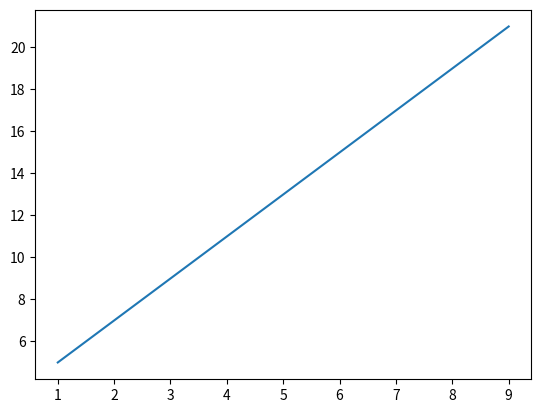
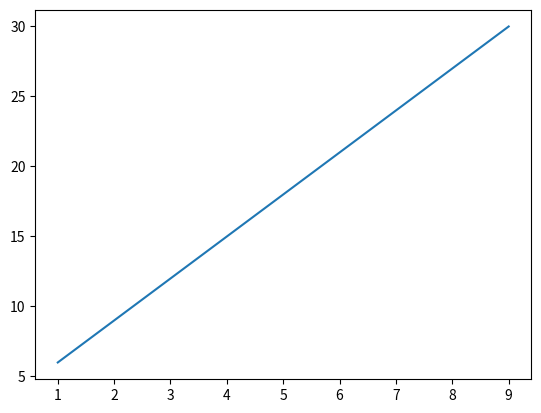
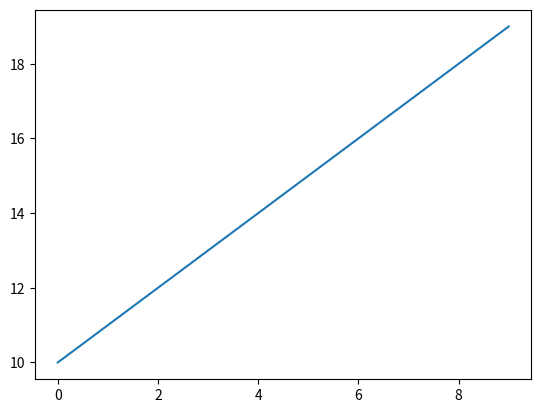
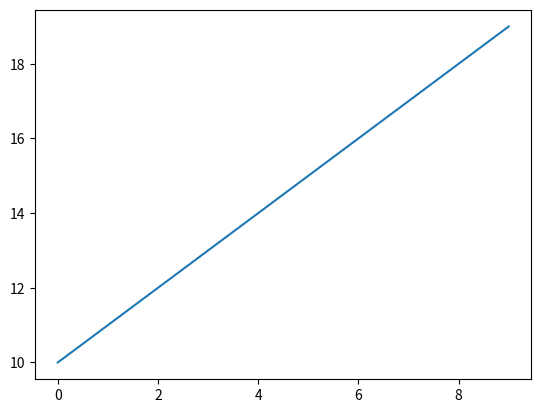

Reproduce these figures in Python, in order.
import matplotlib.pyplot as plt
import numpy as np

def make_plot(slope):
    x = np.arange(1,10)
    y = slope*x+3
    plt.figure()
    plt.plot(x,y)

make_plot(2)
make_plot(3)



plt.figure()
# Generate plot1
plt.plot(range(10, 20))
# Show the plot in non-blocking mode
plt.show(block=False)

# create figure (will only create new window if needed)
plt.figure()
# Generate plot2
plt.plot(range(10, 20))
# Show the plot in non-blocking mode
plt.show(block=False)

...

# Finally block main thread until all plots are closed
plt.show()